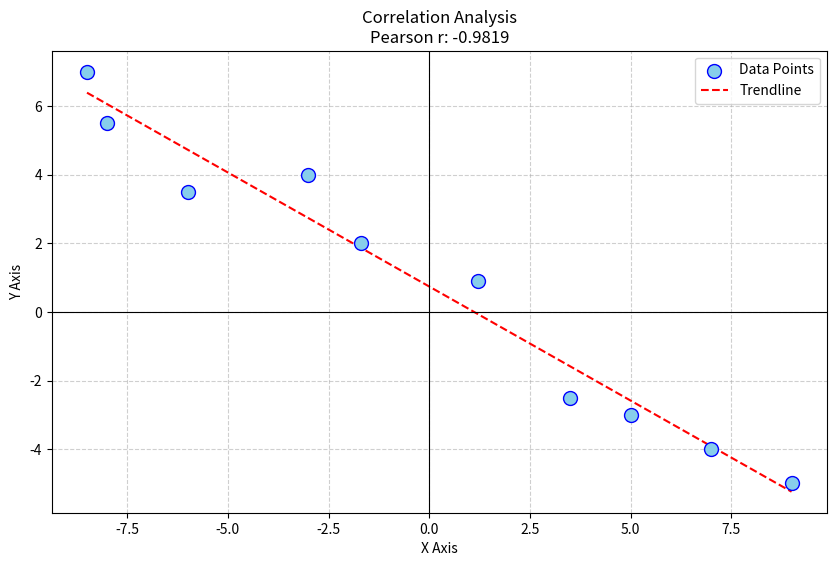

Recreate this plot in Python.

import numpy as np
import matplotlib.pyplot as plt
from scipy.stats import pearsonr

# STEP 1
# Values extracted strictly from the bottom-right tooltips
x_values = [
    -8.50, -8.00, -6.00, -3.00, -1.70,
     1.20,  3.50,  5.00,  7.00,  9.00
]

y_values = [
     7.00,  5.50,  3.50,  4.00,  2.00,
     0.90, -2.50, -3.00, -4.00, -5.00
]

# --- STEP 2: Calculate Pearson's Correlation Coefficient ---
correlation, _ = pearsonr(x_values, y_values)
print(f"Number of Data Points: {len(x_values)}")
print(f"Pearson's Correlation Coefficient (r): {correlation:.4f}")

# --- STEP 3: Generate Visualization ---
plt.figure(figsize=(10, 6))
plt.scatter(x_values, y_values, color='#87CEEB', edgecolors='b', s=100, zorder=3, label='Data Points')

# Trendline
m, b = np.polyfit(x_values, y_values, 1)
plt.plot(x_values, m*np.array(x_values) + b, color='red', linestyle='--', label=f'Trendline')

plt.title(f"Correlation Analysis\nPearson r: {correlation:.4f}")
plt.xlabel("X Axis")
plt.ylabel("Y Axis")
plt.axhline(0, color='black', linewidth=0.8)
plt.axvline(0, color='black', linewidth=0.8)
plt.legend()
plt.grid(True, linestyle='--', alpha=0.6, zorder=0)

# Saving
plt.savefig("correlation_graph.png")
print("Graph saved as 'correlation_graph.png'")
plt.show()
